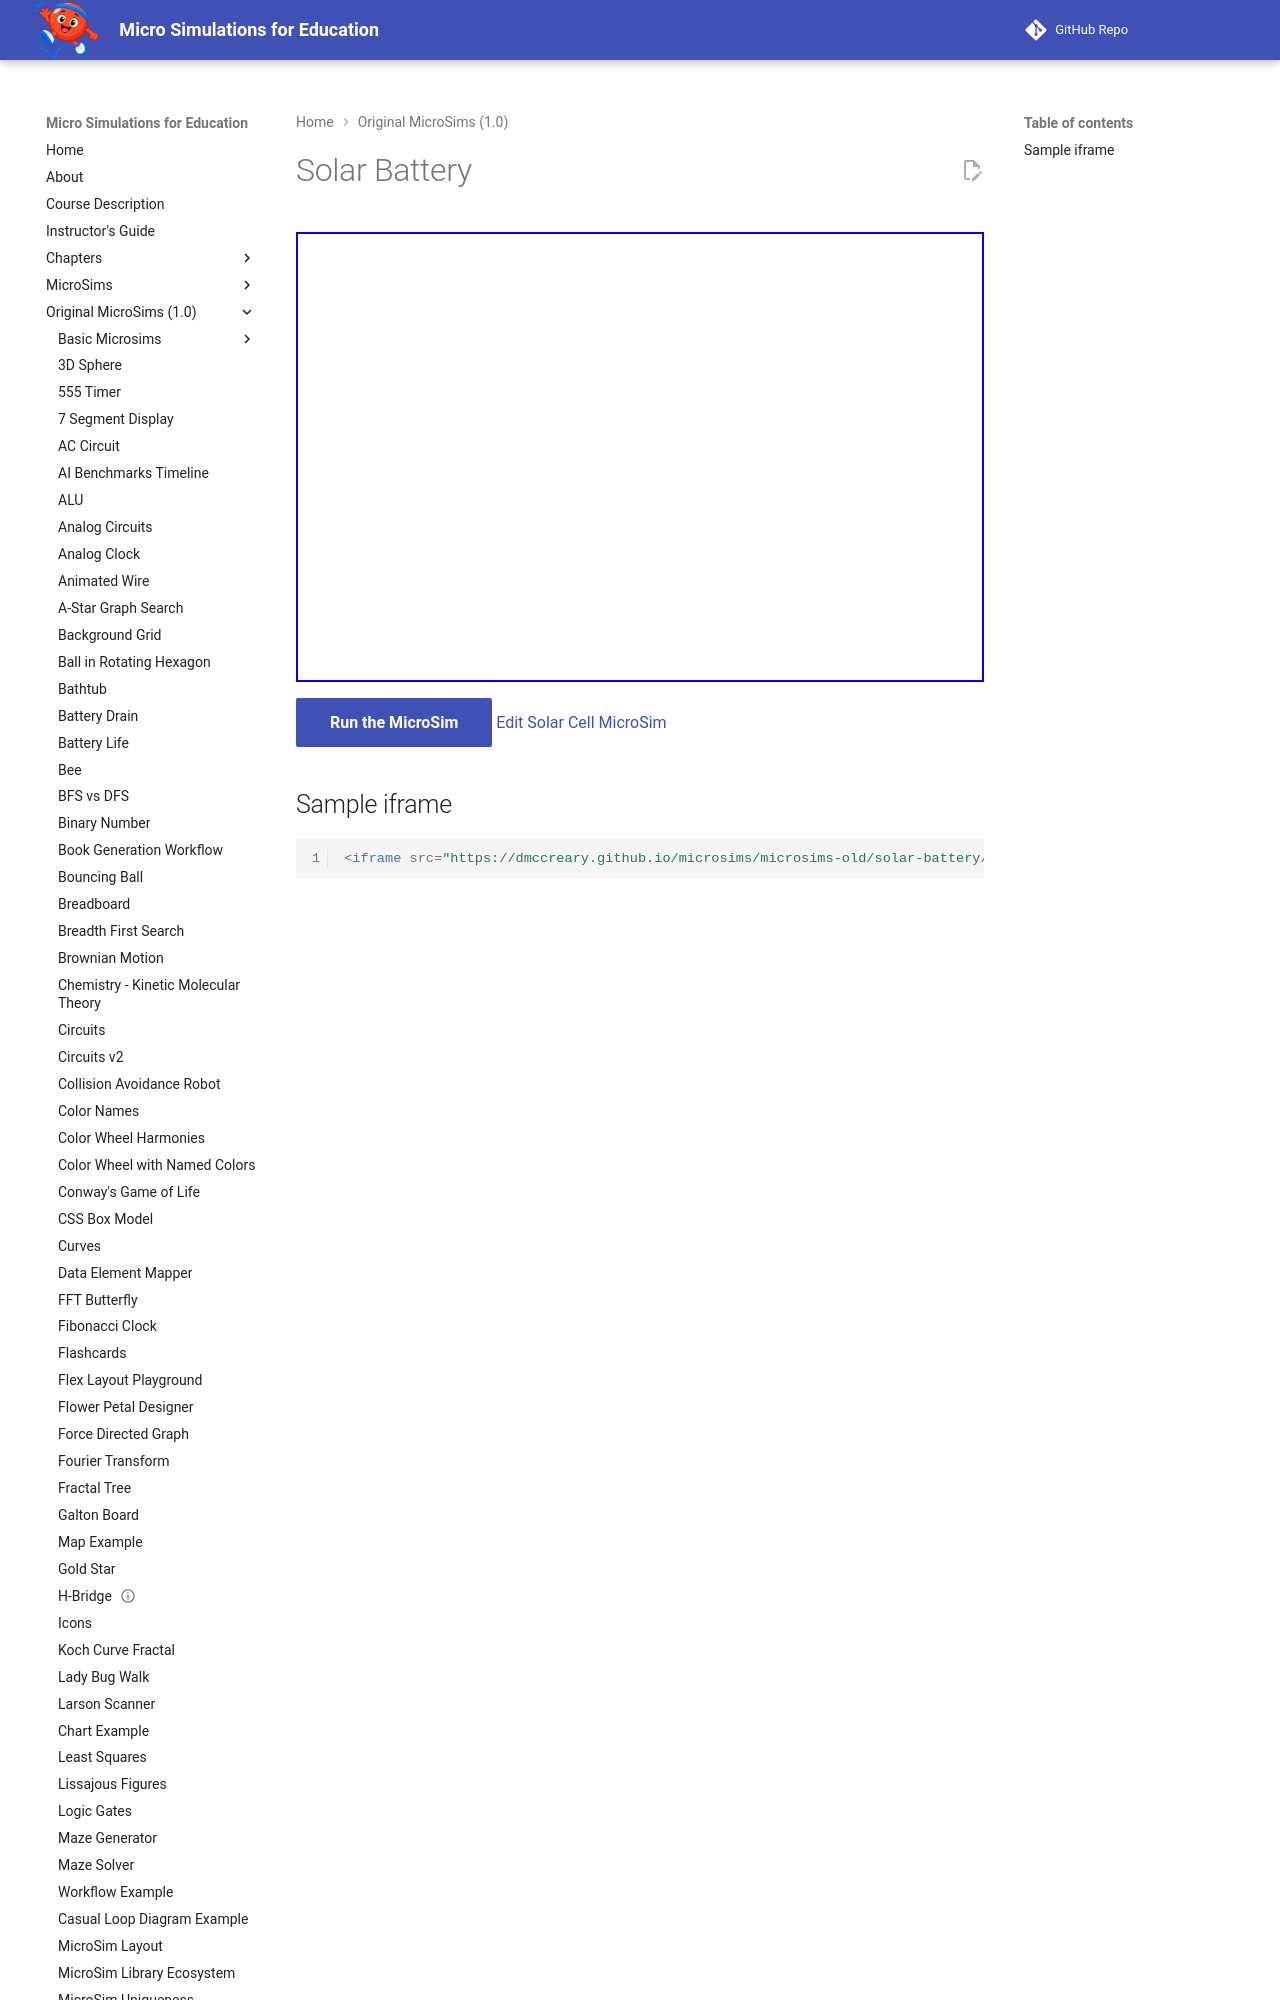

repository: dmccreary/microsims · page: microsims-old/solar-battery/index.html · generator: mkdocs

---
title: Solar Battery
description: Solar Battery charges during the day and discharges at night.
quality_score: 65
image: /microsims-old/solar-battery/solar-battery.png
og:image: /microsims-old/solar-battery/solar-battery.png
twitter:image: /microsims-old/solar-battery/solar-battery.png
social:
   cards: false
---
